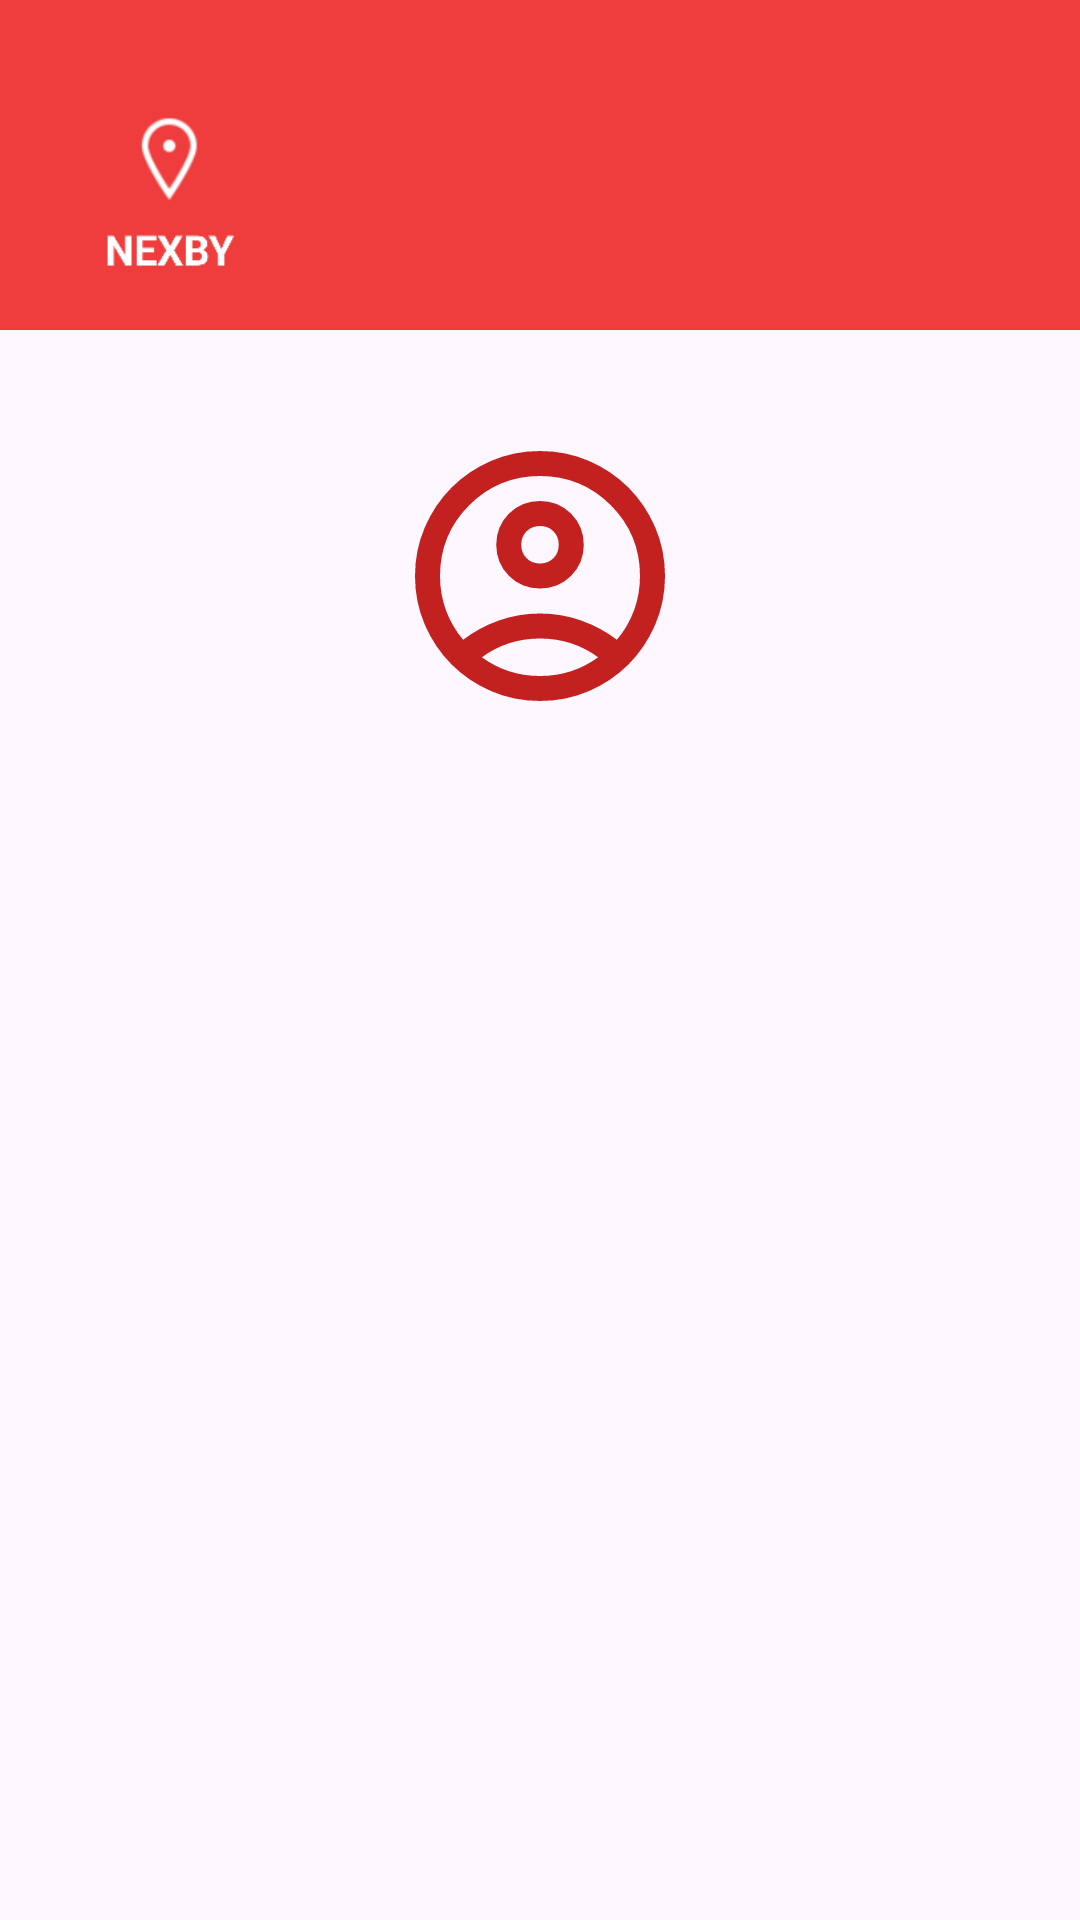

This screen was rendered from an Android layout file. Write that file and the resources it references.
<!-- AndroidManifest.xml: application theme Theme.NEXBY -->
<!-- res/layout/activity_admin_profile.xml -->
<?xml version="1.0" encoding="utf-8"?>
<androidx.drawerlayout.widget.DrawerLayout xmlns:android="http://schemas.android.com/apk/res/android"
    xmlns:app="http://schemas.android.com/apk/res-auto"
    xmlns:tools="http://schemas.android.com/tools"
    android:id="@+id/drawer_layout"
    android:layout_width="match_parent"
    android:layout_height="match_parent"
    tools:context=".ProfileActivity"
    tools:openDrawer="start">

    <LinearLayout
        android:layout_width="match_parent"
        android:layout_height="match_parent"
        android:orientation="vertical">

        <androidx.appcompat.widget.Toolbar
            android:id="@+id/toolbar"
            android:layout_width="match_parent"
            android:layout_height="110dp"
            android:background="@color/my_red"
            android:padding="0dp"
            android:theme="@style/ThemeOverlay.AppCompat.Dark.ActionBar">

            <ImageView
                android:id="@+id/logoImage"
                android:layout_width="80dp"
                android:layout_height="80dp"
                android:layout_gravity="start"
                android:layout_marginTop="24dp"
                android:src="@drawable/logoimg"
                android:clickable="true"
                android:focusable="true"/>
        </androidx.appcompat.widget.Toolbar>

        <ScrollView
            android:layout_width="match_parent"
            android:layout_height="match_parent"
            android:padding="16dp">

            <LinearLayout
                android:layout_width="match_parent"
                android:layout_height="wrap_content"
                android:orientation="vertical"
                android:gravity="center_horizontal">

                <ImageView
                    android:layout_width="100dp"
                    android:layout_height="100dp"
                    android:src="@drawable/outline_account_circle_24"
                    android:contentDescription="Слика"
                    android:layout_marginTop="16dp"
                    android:backgroundTint="@color/my_red"
                    />

                <TextView
                    android:id="@+id/tvName"
                    android:layout_width="wrap_content"
                    android:layout_height="wrap_content"
                    android:textSize="22sp"
                    android:textStyle="bold"
                    android:layout_marginTop="16dp"/>

                <TextView
                    android:id="@+id/tvUsername"
                    android:layout_width="wrap_content"
                    android:layout_height="wrap_content"
                    android:textSize="16sp"
                    android:layout_marginTop="4dp"/>

                <TextView
                    android:id="@+id/tvEmail"
                    android:layout_width="wrap_content"
                    android:layout_height="wrap_content"
                    android:textSize="16sp"
                    android:layout_marginTop="2dp"/>

            </LinearLayout>
        </ScrollView>
    </LinearLayout>

    <com.google.android.material.navigation.NavigationView
        android:id="@+id/navigation_view"
        android:layout_width="wrap_content"
        android:layout_height="match_parent"
        android:layout_gravity="start"
        android:background="@android:color/white"
        app:menu="@menu/menu_admin"
        app:headerLayout="@layout/header_admin"/>
</androidx.drawerlayout.widget.DrawerLayout>
<!-- res/layout/header_admin.xml (included above) -->
<?xml version="1.0" encoding="utf-8"?>
<LinearLayout xmlns:android="http://schemas.android.com/apk/res/android"
    android:orientation="vertical"
    android:layout_width="match_parent"
    android:layout_height="200dp"
    android:background="@color/my_red"
    android:gravity="center"
    android:padding="20dp"
    >

    <ImageView
        android:layout_width="75dp"
        android:layout_height="75dp"
        android:src="@drawable/logoimg"
        />

    <TextView
        android:layout_width="wrap_content"
        android:layout_height="wrap_content"
        android:text="Добредојде!"
        android:textSize="25dp"
        android:textColor="@color/white"/>


</LinearLayout>
<!-- resources referenced by this layout -->
<resources>
  <color name="my_red">#EF3C3C</color>
  <color name="white">#FFFFFFFF</color>
  <!-- drawable logoimg: png bitmap (drawable, 4909 bytes) -->
  <!-- drawable outline_account_circle_24 (drawable) -->
  <vector xmlns:android="http://schemas.android.com/apk/res/android" android:height="24dp" android:tint="#C32020" android:viewportHeight="960" android:viewportWidth="960" android:width="24dp">
        
      <path android:fillColor="@android:color/white" android:pathData="M234,684Q285,645 348,622.5Q411,600 480,600Q549,600 612,622.5Q675,645 726,684Q761,643 780.5,591Q800,539 800,480Q800,347 706.5,253.5Q613,160 480,160Q347,160 253.5,253.5Q160,347 160,480Q160,539 179.5,591Q199,643 234,684ZM480,520Q421,520 380.5,479.5Q340,439 340,380Q340,321 380.5,280.5Q421,240 480,240Q539,240 579.5,280.5Q620,321 620,380Q620,439 579.5,479.5Q539,520 480,520ZM480,880Q397,880 324,848.5Q251,817 197,763Q143,709 111.5,636Q80,563 80,480Q80,397 111.5,324Q143,251 197,197Q251,143 324,111.5Q397,80 480,80Q563,80 636,111.5Q709,143 763,197Q817,251 848.5,324Q880,397 880,480Q880,563 848.5,636Q817,709 763,763Q709,817 636,848.5Q563,880 480,880ZM480,800Q533,800 580,784.5Q627,769 666,740Q627,711 580,695.5Q533,680 480,680Q427,680 380,695.5Q333,711 294,740Q333,769 380,784.5Q427,800 480,800ZM480,440Q506,440 523,423Q540,406 540,380Q540,354 523,337Q506,320 480,320Q454,320 437,337Q420,354 420,380Q420,406 437,423Q454,440 480,440ZM480,380Q480,380 480,380Q480,380 480,380Q480,380 480,380Q480,380 480,380Q480,380 480,380Q480,380 480,380Q480,380 480,380Q480,380 480,380ZM480,740Q480,740 480,740Q480,740 480,740Q480,740 480,740Q480,740 480,740Q480,740 480,740Q480,740 480,740Q480,740 480,740Q480,740 480,740Z"/>
      
  </vector>
  <style name="Theme.NEXBY" parent="Base.Theme.NEXBY" />
  <style name="Base.Theme.NEXBY" parent="Theme.Material3.DayNight.NoActionBar">
          
          
      </style>
</resources>
